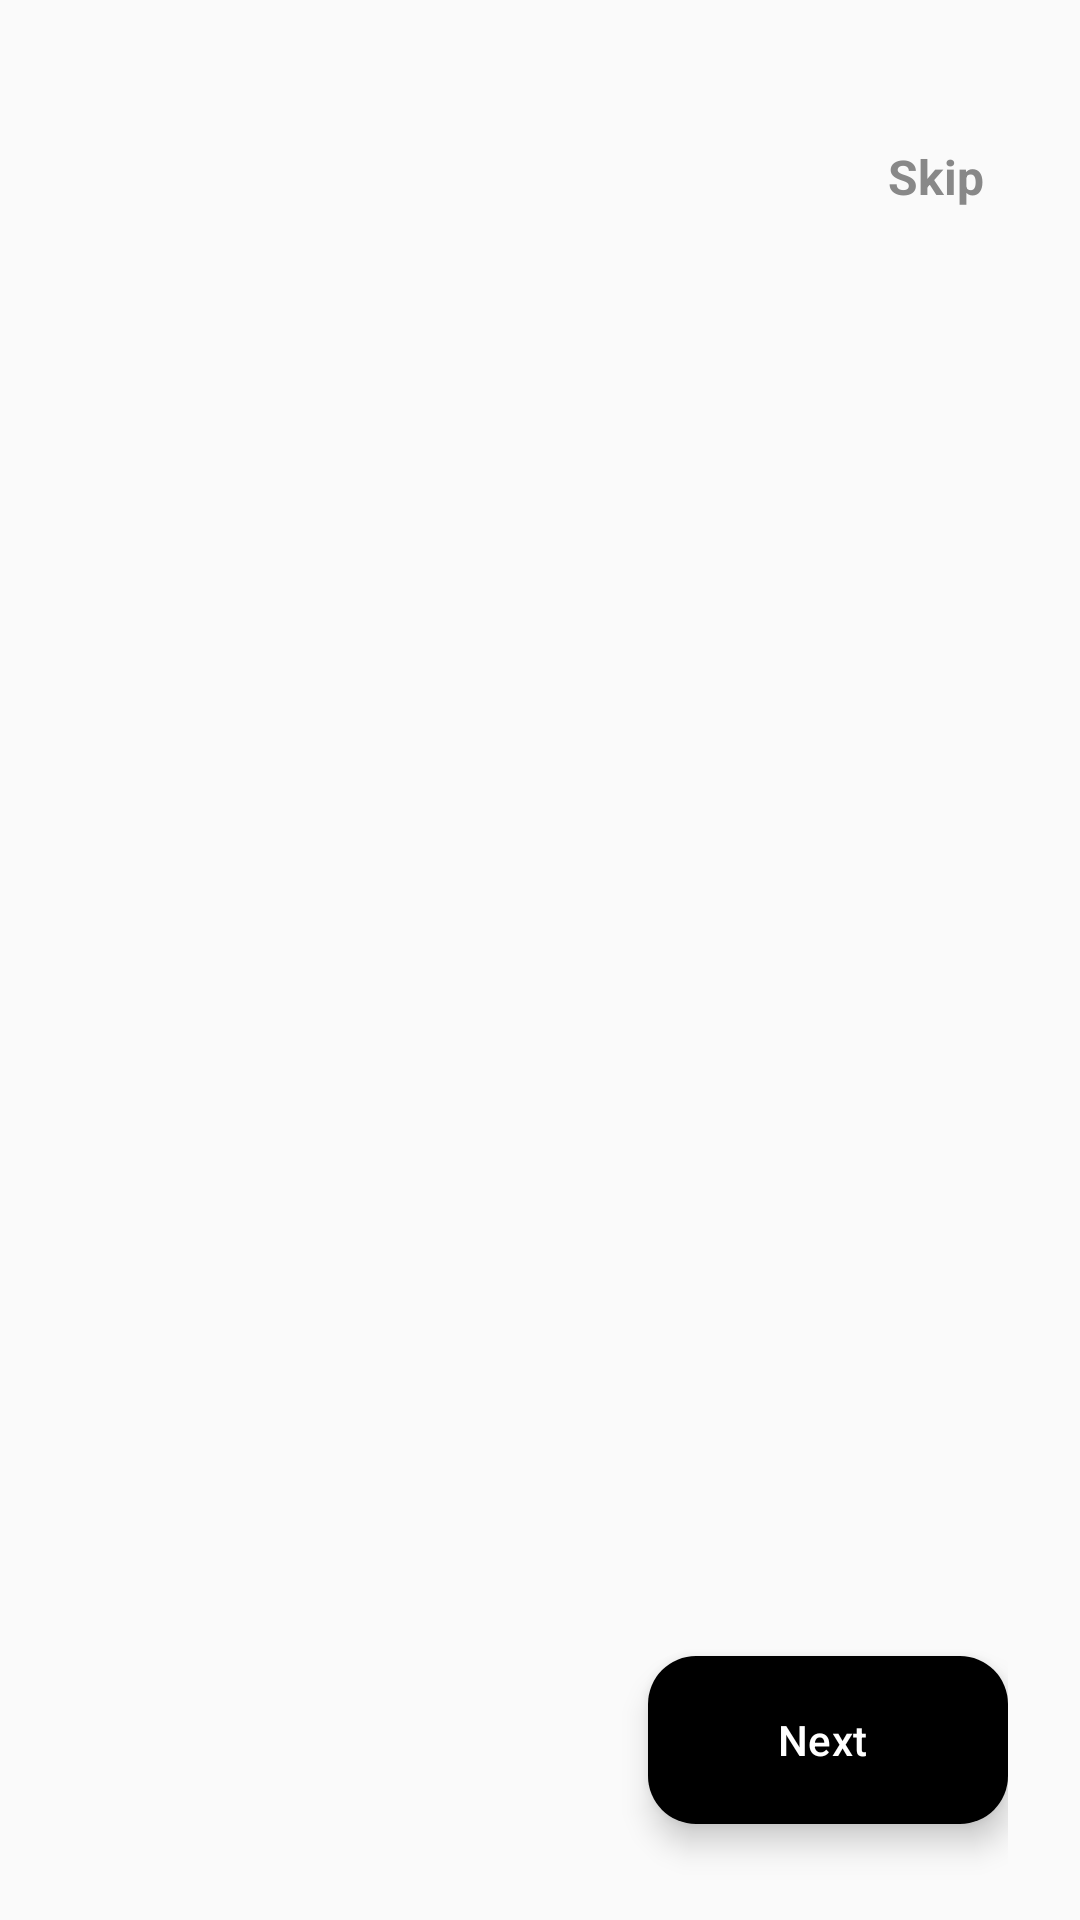

Produce the Android XML layout that renders to this screen, including the resource entries it uses.
<!-- AndroidManifest.xml: application theme Theme.EcoGrid -->
<!-- res/layout/activity_onboarding.xml -->
<?xml version="1.0" encoding="utf-8"?>
<androidx.constraintlayout.widget.ConstraintLayout
    xmlns:android="http://schemas.android.com/apk/res/android"
    xmlns:app="http://schemas.android.com/apk/res-auto"
    android:layout_width="match_parent"
    android:layout_height="match_parent"
    android:background="#FAFAFA">

    <TextView
        android:id="@+id/tvSkip"
        android:layout_width="wrap_content"
        android:layout_height="wrap_content"
        android:layout_marginTop="40dp"
        android:layout_marginEnd="24dp"
        android:padding="8dp"
        android:text="Skip"
        android:textColor="#888888"
        android:textSize="16sp"
        android:textStyle="bold"
        app:layout_constraintEnd_toEndOf="parent"
        app:layout_constraintTop_toTopOf="parent" />

    <androidx.viewpager2.widget.ViewPager2
        android:id="@+id/viewPager"
        android:layout_width="match_parent"
        android:layout_height="0dp"
        app:layout_constraintBottom_toTopOf="@+id/bottomSection"
        app:layout_constraintTop_toBottomOf="@+id/tvSkip" />

    <androidx.constraintlayout.widget.ConstraintLayout
        android:id="@+id/bottomSection"
        android:layout_width="match_parent"
        android:layout_height="120dp"
        android:paddingStart="24dp"
        android:paddingEnd="24dp"
        app:layout_constraintBottom_toBottomOf="parent">

        <LinearLayout
            android:id="@+id/layoutDots"
            android:layout_width="wrap_content"
            android:layout_height="wrap_content"
            android:orientation="horizontal"
            app:layout_constraintBottom_toBottomOf="parent"
            app:layout_constraintStart_toStartOf="parent"
            app:layout_constraintTop_toTopOf="parent" />

        <com.google.android.material.floatingactionbutton.ExtendedFloatingActionButton
            android:id="@+id/btnNext"
            android:layout_width="wrap_content"
            android:layout_height="wrap_content"
            android:text="Next"
            android:textColor="#FFFFFF"
            app:backgroundTint="#000000"
            app:icon="@drawable/arrow_forward_ios_24dp_e3e3e3_fill0_wght400_grad0_opsz24___copy"
            app:iconTint="#FFFFFF"
            app:layout_constraintBottom_toBottomOf="parent"
            app:layout_constraintEnd_toEndOf="parent"
            app:layout_constraintTop_toTopOf="parent" />

    </androidx.constraintlayout.widget.ConstraintLayout>

</androidx.constraintlayout.widget.ConstraintLayout>
<!-- resources referenced by this layout -->
<resources>
  <color name="md_theme_primary">#8C4A60</color>
  <color name="md_theme_onPrimary">#FFFFFF</color>
  <color name="md_theme_primaryContainer">#FFD9E2</color>
  <color name="md_theme_onPrimaryContainer">#703348</color>
  <color name="md_theme_secondary">#006874</color>
  <color name="md_theme_onSecondary">#FFFFFF</color>
  <color name="md_theme_secondaryContainer">#9EEFFD</color>
  <color name="md_theme_onSecondaryContainer">#004F58</color>
  <color name="md_theme_tertiary">#425E91</color>
  <color name="md_theme_onTertiary">#FFFFFF</color>
  <color name="md_theme_tertiaryContainer">#D7E3FF</color>
  <color name="md_theme_onTertiaryContainer">#284677</color>
  <color name="md_theme_error">#904A47</color>
  <color name="md_theme_onError">#FFFFFF</color>
  <color name="md_theme_errorContainer">#FFDAD7</color>
  <color name="md_theme_onErrorContainer">#733331</color>
  <color name="md_theme_background">#FFF8F8</color>
  <color name="md_theme_onBackground">#22191C</color>
  <color name="md_theme_surface">#F5FAFC</color>
  <color name="md_theme_onSurface">#171C1E</color>
  <color name="md_theme_surfaceVariant">#E1E4D5</color>
  <color name="md_theme_onSurfaceVariant">#44483D</color>
  <color name="md_theme_outline">#75796C</color>
  <color name="md_theme_outlineVariant">#C5C8BA</color>
  <color name="md_theme_inverseSurface">#2B3133</color>
  <color name="md_theme_inverseOnSurface">#ECF2F4</color>
  <color name="md_theme_inversePrimary">#FFB1C8</color>
  <color name="md_theme_primaryFixed">#FFD9E2</color>
  <color name="md_theme_onPrimaryFixed">#3A071D</color>
  <color name="md_theme_primaryFixedDim">#FFB1C8</color>
  <color name="md_theme_onPrimaryFixedVariant">#703348</color>
  <color name="md_theme_secondaryFixed">#9EEFFD</color>
  <color name="md_theme_onSecondaryFixed">#001F24</color>
  <color name="md_theme_secondaryFixedDim">#82D3E0</color>
  <color name="md_theme_onSecondaryFixedVariant">#004F58</color>
  <color name="md_theme_tertiaryFixed">#D7E3FF</color>
  <color name="md_theme_onTertiaryFixed">#001B3F</color>
  <color name="md_theme_tertiaryFixedDim">#ABC7FF</color>
  <color name="md_theme_onTertiaryFixedVariant">#284677</color>
  <color name="md_theme_surfaceDim">#D5DBDD</color>
  <color name="md_theme_surfaceBright">#F5FAFC</color>
  <color name="md_theme_surfaceContainerLowest">#FFFFFF</color>
  <color name="md_theme_surfaceContainerLow">#EFF4F6</color>
  <color name="md_theme_surfaceContainer">#E9EFF1</color>
  <color name="md_theme_surfaceContainerHigh">#E4E9EB</color>
  <color name="md_theme_surfaceContainerHighest">#DEE3E5</color>
</resources>
